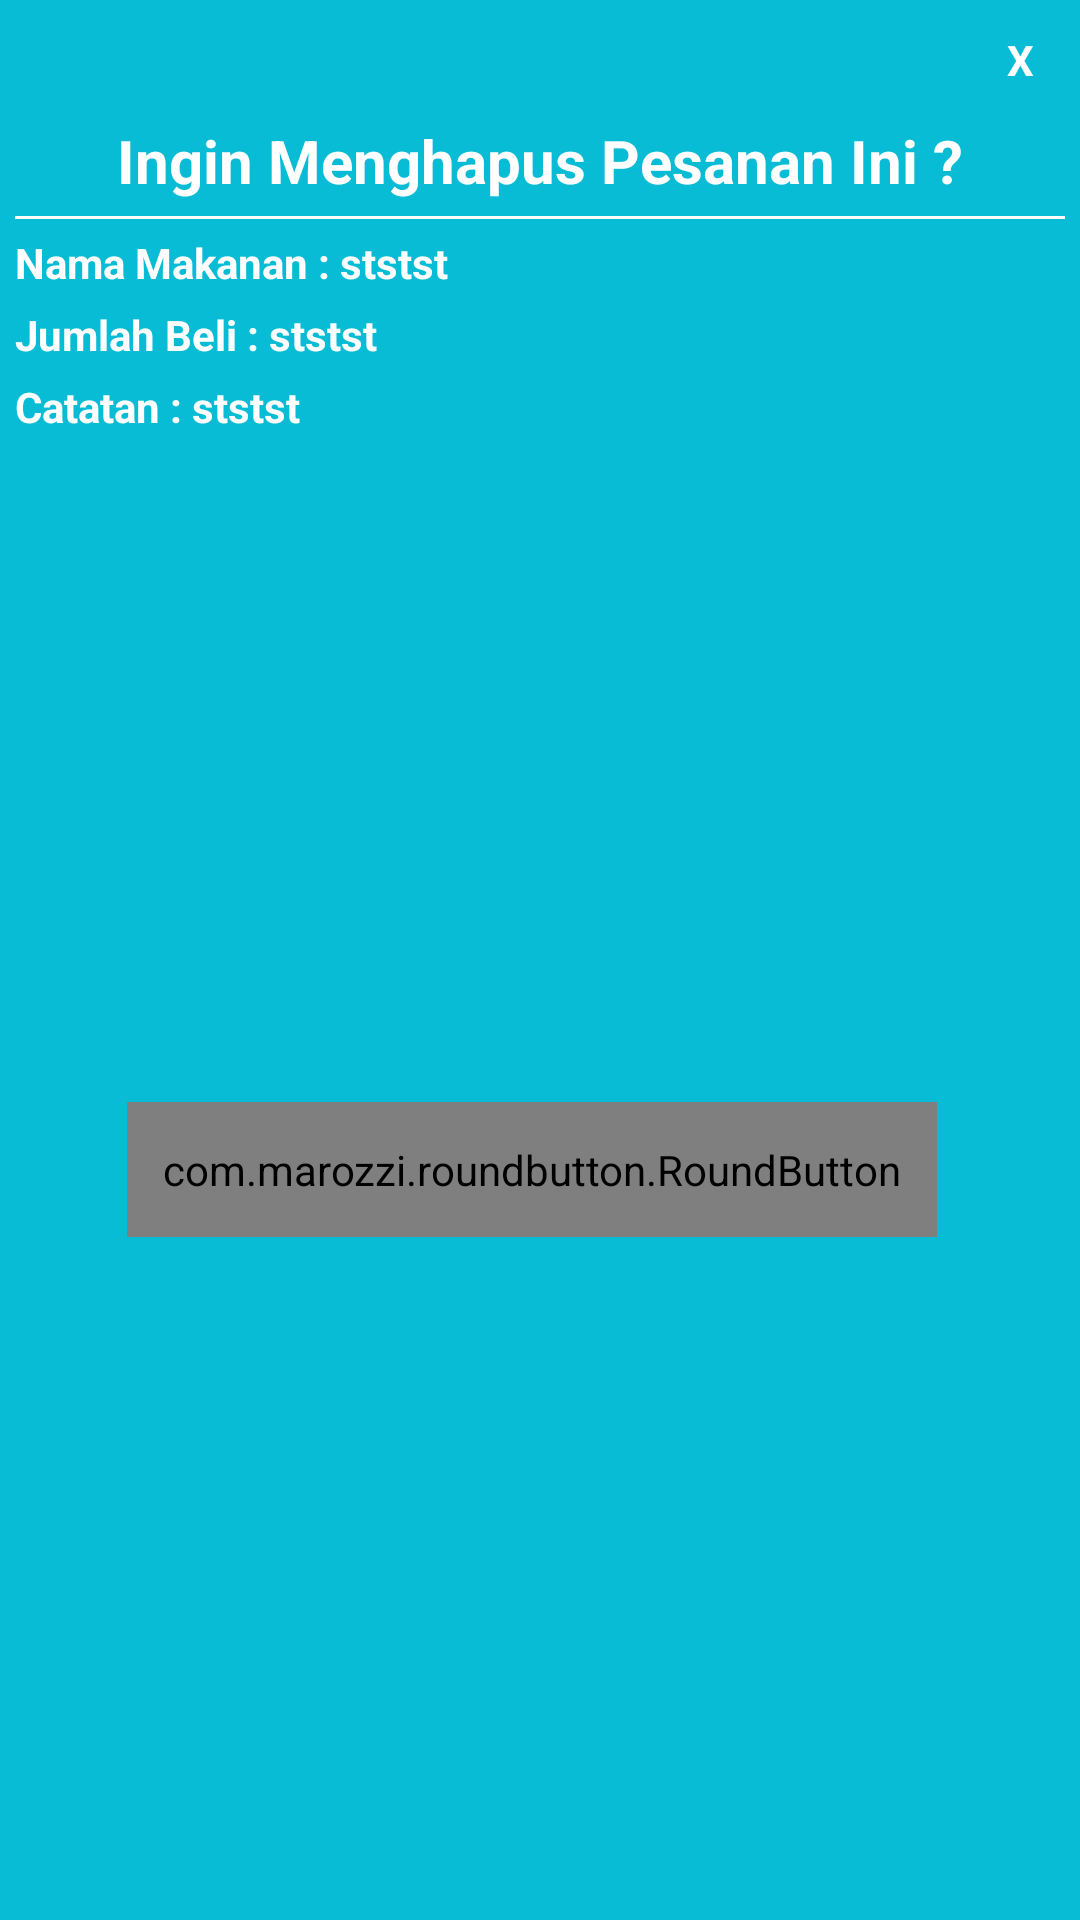

Android layout source for this screen:
<!-- AndroidManifest.xml: application theme AppTheme -->
<!-- res/layout/popup.xml -->
<?xml version="1.0" encoding="utf-8"?>
<LinearLayout xmlns:android="http://schemas.android.com/apk/res/android"
    xmlns:app="http://schemas.android.com/apk/res-auto"
    android:orientation="vertical"
    android:layout_width="350dp"
    android:layout_height="275dp"
    android:background="@color/colorPrimaryDark"
    android:padding="5dp"
    android:layout_gravity="center">
    <TextView
        android:id="@+id/txtclose"
        android:layout_width="30dp"
        android:layout_height="30dp"
        android:textColor="#FFF"
        android:text="X"
        android:textStyle="bold"
        android:layout_gravity="end"
        android:gravity="center"/>
    <LinearLayout
        android:layout_width="match_parent"
        android:layout_height="wrap_content"
        android:orientation="vertical">
        <TextView
            android:layout_width="wrap_content"
            android:layout_height="wrap_content"
            android:text="Ingin Menghapus Pesanan Ini ?"
            android:textStyle="bold"
            android:textColor="#FFF"
            android:textSize="20dp"
            android:layout_gravity="center_horizontal"
            android:layout_marginTop="5dp"/>
        <View
            android:layout_width="match_parent"
            android:background="#FFF"
            android:layout_marginTop="5dp"
            android:layout_height="1dp"/>
    </LinearLayout>

    <LinearLayout
        android:layout_marginTop="5dp"
        android:orientation="vertical"
        android:layout_width="match_parent"
        android:layout_height="wrap_content">

       <TextView
           android:layout_width="wrap_content"
           android:layout_height="wrap_content"
           android:id="@+id/namaMakanan"
           android:textStyle="bold"
           android:text="Nama Makanan : ststst"
           android:textColor="#FFF"/>

        <TextView
            android:layout_width="wrap_content"
            android:layout_height="wrap_content"
            android:id="@+id/jumlahbeli"
            android:layout_marginTop="5dp"
            android:textStyle="bold"
            android:text="Jumlah Beli : ststst"
            android:textColor="#FFF"/>

        <TextView
            android:layout_width="wrap_content"
            android:layout_height="wrap_content"
            android:id="@+id/catatan"
            android:layout_marginTop="5dp"
            android:textStyle="bold"
            android:text="Catatan : ststst"
            android:textColor="#FFF"/>

        </LinearLayout>

    <LinearLayout
        android:gravity="center"
        android:layout_width="match_parent"
        android:paddingRight="5dp"
        android:layout_height="match_parent">

        <com.marozzi.roundbutton.RoundButton
            android:layout_width="270dp"
            android:layout_height="45dp"
            android:layout_gravity="center_vertical"
            android:drawableTint="@color/pink"
            android:drawableBottom="@drawable/ic_delete_items"
            android:id="@+id/btnDelete"
            app:rb_animation_alpha="false"
            app:rb_animation_progress_color="#FFF"
            app:rb_animation_progress_padding="8dp"
            app:rb_animation_progress_width="2dp"
            app:rb_animation_progress_style="circle"
            app:rb_animation_corner_radius="20dp"
            app:rb_animation_duration="500"
            app:rb_background_color="@android:color/transparent"
            app:rb_background_color_pressed="#FFF"
            app:rb_corner_color="#FFF"
            app:rb_corner_color_pressed="#FFF"
            app:rb_corner_radius="2dp"
            app:rb_corner_width="1dp"
            app:rb_text_color="#FFF"
            app:rb_text_color_pressed="@android:color/white"/>
    </LinearLayout>

</LinearLayout>
<!-- resources referenced by this layout -->
<resources>
  <color name="colorPrimaryDark">#07bcd4</color>
  <color name="pink">#fe104d</color>
  <!-- drawable ic_delete_items: png bitmap (drawable-hdpi, 371 bytes) -->
  <style name="AppTheme" parent="Theme.AppCompat.Light.NoActionBar">
          
          <item name="colorPrimary">@color/colorPrimary</item>
          <item name="colorPrimaryDark">@color/colorPrimaryDark</item>
          <item name="colorAccent">@color/colorAccent</item>
      </style>
  <color name="colorPrimary">#25c5da</color>
  <color name="colorAccent">#FF4081</color>
</resources>
